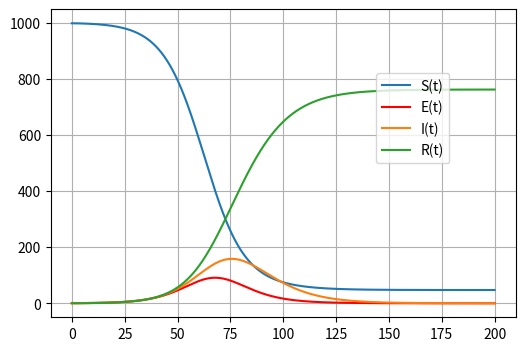

This chart was generated by the following Python code:
import numpy as np
from numpy import zeros, linspace
import matplotlib.pyplot as plt

beta = 0.4
gamma = 0.1
mu = 0.2
b = 200
n = 10000
h = b/n
t = np.linspace(0, n*h, n)

S = zeros(n)
E = zeros(n)
I = zeros(n)
R = zeros(n)

#Initial condition
N = 1000
S[0] = 999
I[0] = 0
E[0] = 1
R[0] = 0
def dSdt(S ,E, I, R):
    return -(beta * S * I)/N

def dEdt(S, E, I, R):
    return beta*S*I/N - mu*E

def dIdt(S, E, I, R):
    return mu*E- gamma * I

def dRdt(S, E, I, R):
    return gamma * I

for j in range(0, n-1, 1):
    k0 = h * (dSdt(S[j], E[j], I[j], R[j]))
    m0 = h * (dEdt(S[j], E[j], I[j], R[j]))
    l0 = h * (dIdt(S[j], E[j], I[j], R[j]))
    o0 = h * (dRdt(S[j], E[j], I[j], R[j]))

    k1 = h * dSdt(S[j]+(1/2)*k0, E[j]+(1/2)*m0, I[j] + (1/2)*l0, R[j] + (1/2)*o0)
    m1 = h * dEdt(S[j]+(1/2)*k0, E[j]+(1/2)*m0, I[j] + (1/2)*l0, R[j] + (1/2)*o0)
    l1 = h * dIdt(S[j]+(1/2)*k0, E[j]+(1/2)*m0, I[j] + (1/2)*l0, R[j] + (1/2)*o0)
    o1 = h * dRdt(S[j]+(1/2)*k0, E[j]+(1/2)*m0, I[j] + (1/2)*l0, R[j] + (1/2)*o0)

    k2 = h * dSdt(S[j] + (1 / 2) * k1, E[j] + (1/2) * m1, I[j] + (1 / 2) * l1, R[j] + (1 / 2) * o1)
    m2 = h * dEdt(S[j] + (1 / 2) * k1, E[j] + (1/2) * m1, I[j] + (1 / 2) * l1, R[j] + (1 / 2) * o1)
    l2 = h * dIdt(S[j] + (1 / 2) * k1, E[j] + (1/2) * m1, I[j] + (1 / 2) * l1, R[j] + (1 / 2) * o1)
    o2 = h * dRdt(S[j] + (1 / 2) * k1, E[j] + (1/2) * m1, I[j] + (1 / 2) * l1, R[j] + (1 / 2) * o1)

    k3 = h * dSdt(S[j] + k2, E[j] + m2, I[j] + l2, R[j] + o2)
    m3 = h * dSdt(S[j] + k2, E[j] + m2, I[j] + l2, R[j] + o2)
    l3 = h * dIdt(S[j] + k2, E[j] + m2, I[j] + l2, R[j] + o2)
    o3 = h * dRdt(S[j] + k2, E[j] + m2, I[j] + l2, R[j] + o2)

    k = (k0 + 2*k1 + 2*k2 + k3) * (1/6)
    m = (m0 + 2*m1 + 2*m2 + m3) * (1/6)
    l = (l0 + 2*l1 + 2*l2 + l3) * (1/6)
    o = (o0 + 2*o1 + 2*o2 + o3) * (1/6)

    S[j+1] = S[j] + k
    E[j+1] = E[j] + m
    I[j+1] = I[j] + l
    R[j+1] = R[j] + o

fig = plt.figure(figsize= [6,4])
plt.plot(t, S, label = "S(t)")
plt.plot(t, E, label = "E(t)", color = "red")
plt.plot(t, I, label = "I(t)")
plt.plot(t, R, label = "R(t)")
plt.legend(loc = [0.7,0.5])
plt.grid()
plt.show()
